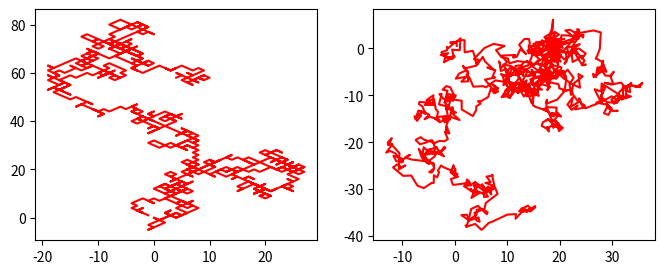

The script that saved this image:
import random

def random_walk1d(x0,s,N=10):
    pos = x0
    trajectory = [x0]
    for _ in range(N):
        rn = random.random()
        if rn < 0.5:
            pos += s
        pos -= s
        trajectory.append(pos)
    return pos,trajectory

import numpy as np
def random_walk1d_vec(pos,s,N=10):
    pos = np.array(pos)
    nop = pos.shape[0]
    traj = np.zeros((N,nop))
    traj[0] = pos
    s = np.asarray(s)
    moves = np.random.random_integers(1,2,N*nop).reshape(N,nop)
    FORWARD,BACKWARD = 1,2
    traj[moves==FORWARD] = 1.
    traj[moves==BACKWARD] = -1.
    traj = np.cumsum(traj*s,axis=0)
    return traj

def random_walk_vec(pos,s,N=10):
    pos = np.array(pos)
    nop,dim = pos.shape
    traj = np.zeros((N,nop,dim))
    traj[0] = pos
    s = np.asarray(s)
    if dim == 2:
        moves = np.random.random_integers(1,4,N*nop*dim).reshape(N,nop,dim)
        RIGHT,LEFT,UP,DOWN = 1,2,3,4
        traj[moves== RIGHT] = 1.
        traj[moves== LEFT] = -1.
        traj[moves== UP] = 1.
        traj[moves== DOWN] = -1.
    if dim == 3:
        moves = np.random.random_integers(1,6,N*nop*dim).reshape(N,nop,dim)
        RIGHT,LEFT,UP,DOWN,FRONT,BACK, = 1,2,3,4,5,6
        traj[moves== RIGHT] = 1.
        traj[moves== LEFT] = -1.
        traj[moves== UP] = 1.
        traj[moves== DOWN] = -1.
        traj[moves== FRONT] = 1.
        traj[moves== BACK] = -1.   
    traj = np.cumsum(traj*s,axis=0)
    return traj


import matplotlib.pyplot as plt
nop = 1000
pos = np.zeros((nop,2))
s = 1
N = 1000
traj = random_walk_vec(pos,s,N)
X0 = traj[:,0,0] 
Y0 = traj[:,0,1]
s = np.random.normal(0,1,(N,nop,2))
traj = random_walk_vec(pos,s,N)
X1 = traj[:,0,0] 
Y1 = traj[:,0,1]

fig,(ax1,ax2) = plt.subplots(1,2,figsize=(8,3))
ax1.plot(X0,Y0,"r")
ax2.plot(X1,Y1,"r")
plt.show()

##X1 = traj[49,:,0]
##Y1 = traj[49,:,1]
##X2 = traj[199,:,0]
##Y2 = traj[199,:,1]
##X3 = traj[499,:,0]
##Y3 = traj[499,:,1]
##X4 = traj[999,:,0]
##Y4 = traj[999,:,1]
##
##fig,((ax1,ax2),(ax3,ax4)) = plt.subplots(2,2,sharex=True,sharey=True)
##ax1.scatter(X1,Y1,marker=".")
##ax1.set_title("N=50")
##ax2.scatter(X2,Y2,marker=".")
##ax2.set_title("N=200")
##ax3.scatter(X3,Y3,marker=".")
##ax3.set_title("N=500")
##ax4.scatter(X4,Y4,marker=".")
##ax4.set_title("N=1000")
##
##plt.show()
